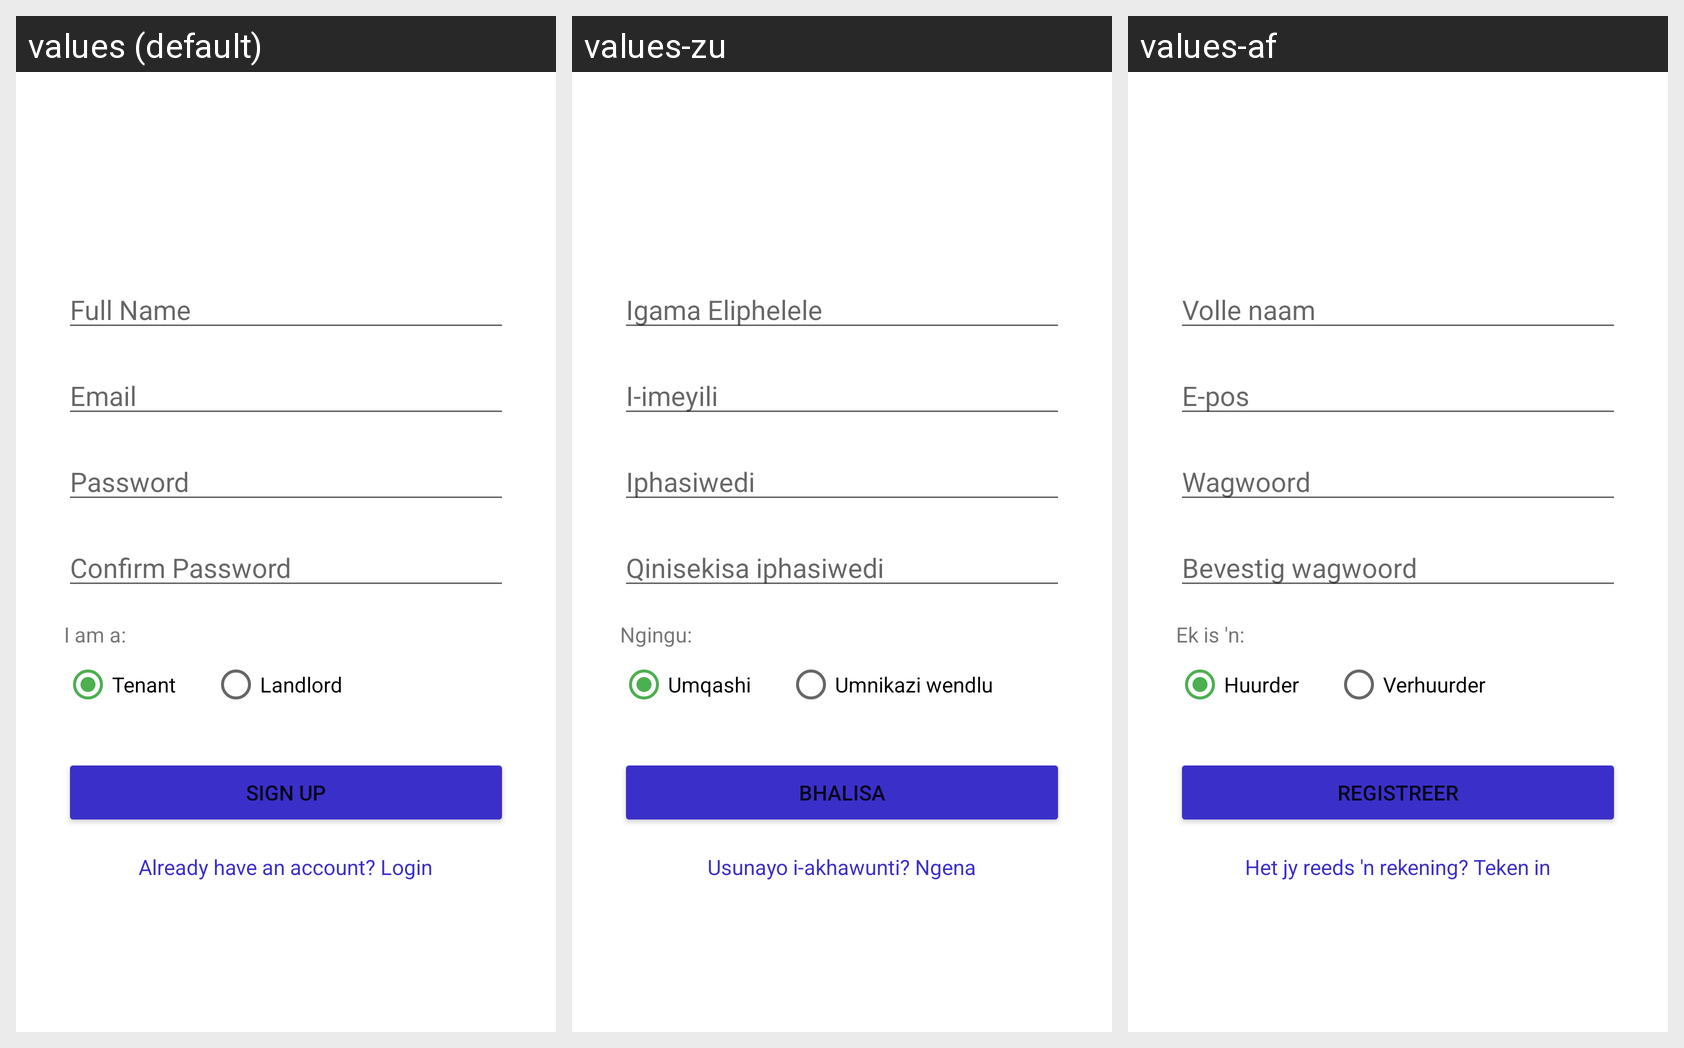

This grid shows one Android layout under several languages. Give, for every string resource on the screen, its name, the default text and each shown locale's text.
Android screen res/layout/activity_register.xml rendered under 3 locales, left to right: values (default), values-zu, values-af. Device: Nexus 5 (rendered at 1080×1920; each locale shown at half size, 540×960, under a caption strip naming it); theme Theme.Homio.
Strings drawn on this screen, with the default value and each locale's value (text and hints the layout hard-codes, and strings that could not be matched under every locale, appear in the picture but are not listed):

hint_full_name
  values: Full Name
  values-zu: Igama Eliphelele
  values-af: Volle naam

hint_email
  values: Email
  values-zu: I-imeyili
  values-af: E-pos

hint_password
  values: Password
  values-zu: Iphasiwedi
  values-af: Wagwoord

hint_confirm_password
  values: Confirm Password
  values-zu: Qinisekisa iphasiwedi
  values-af: Bevestig wagwoord

label_i_am_a
  values: I am a:
  values-zu: Ngingu:
  values-af: Ek is 'n:

role_tenant
  values: Tenant
  values-zu: Umqashi
  values-af: Huurder

role_landlord
  values: Landlord
  values-zu: Umnikazi wendlu
  values-af: Verhuurder

btn_sign_up
  values: Sign Up
  values-zu: Bhalisa
  values-af: Registreer

link_go_to_login
  values: Already have an account? Login
  values-zu: Usunayo i-akhawunti? Ngena
  values-af: Het jy reeds 'n rekening? Teken in
